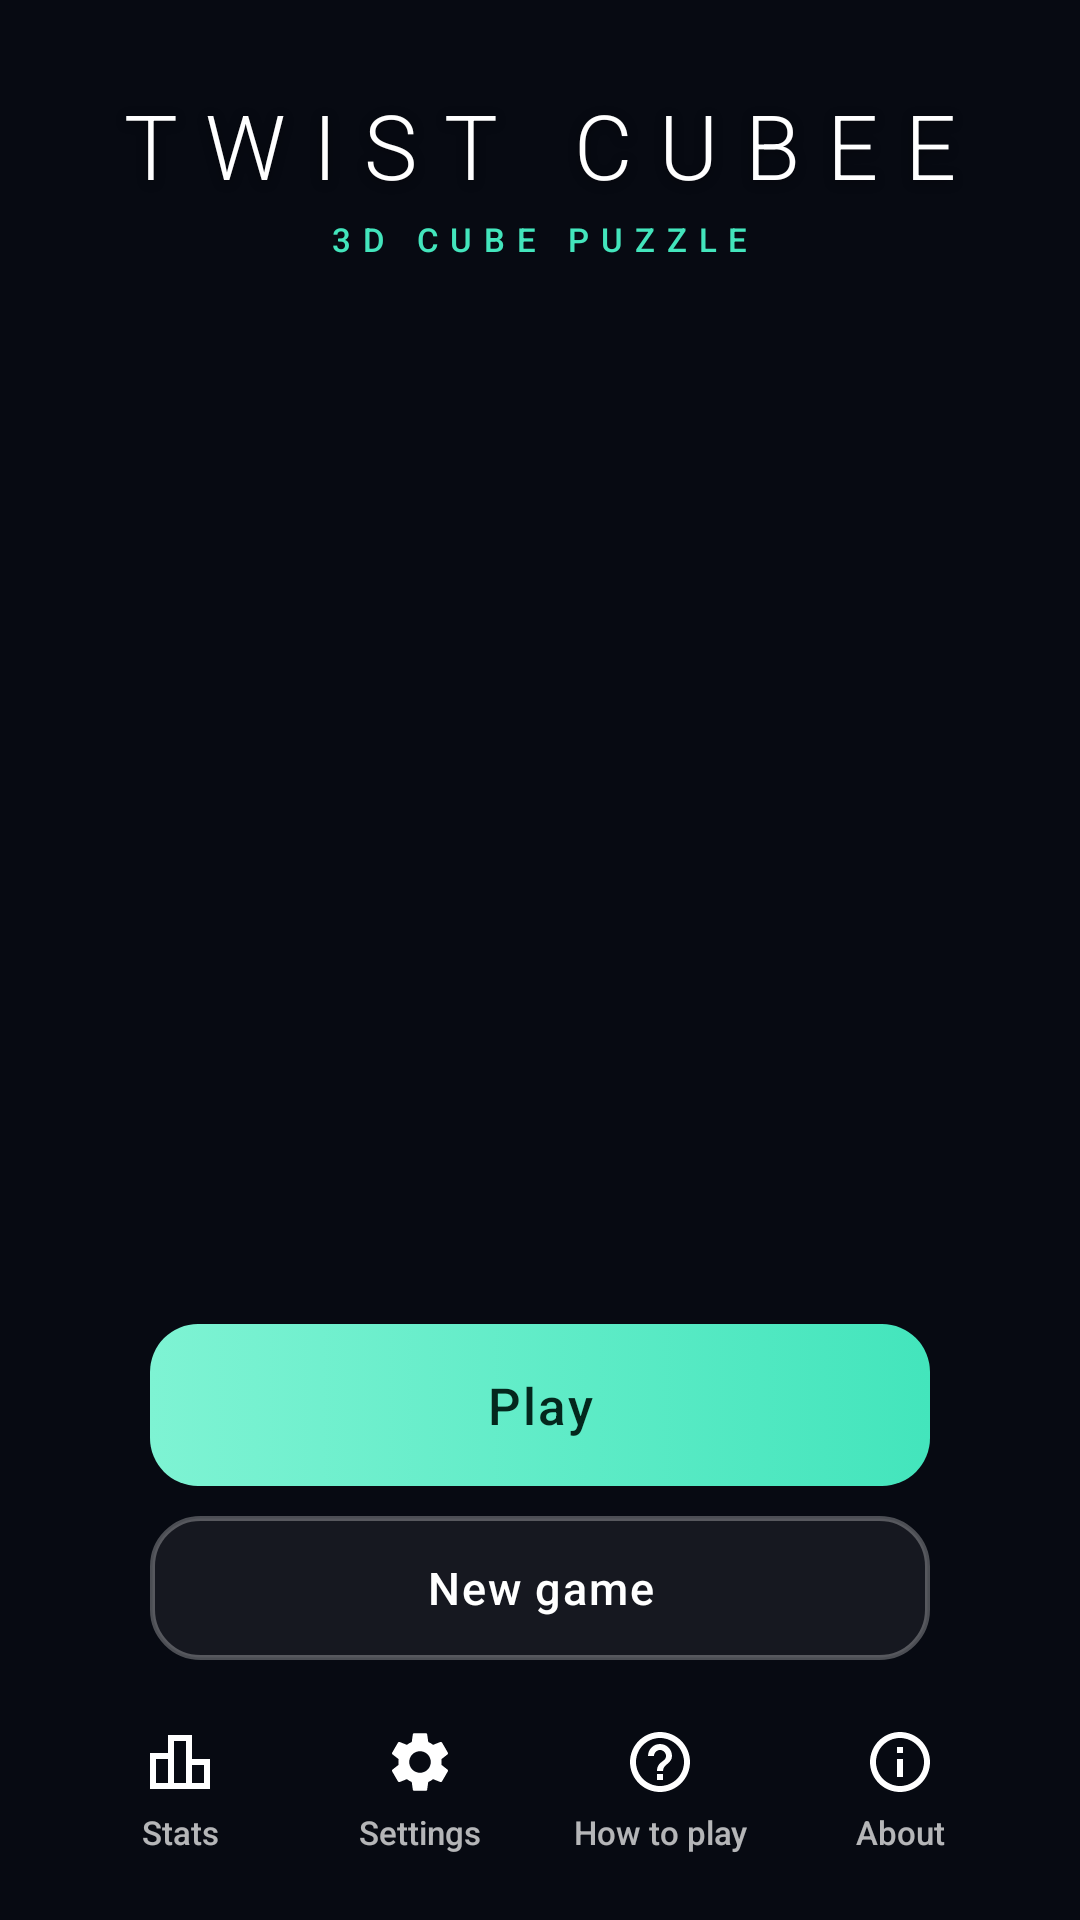

Here is an Android app screen rendered from its layout file. Give the layout XML and the strings, colors and styles it references.
<!-- AndroidManifest.xml: application theme Theme.TwistCubee -->
<!-- res/layout/layer_menu.xml -->
<?xml version="1.0" encoding="utf-8"?>
<FrameLayout xmlns:android="http://schemas.android.com/apk/res/android"
    xmlns:tools="http://schemas.android.com/tools"
    android:id="@+id/menu_layer"
    android:layout_width="match_parent"
    android:layout_height="match_parent"
    tools:ignore="MergeRootFrame,UselessParent">

    
    <LinearLayout
        android:id="@+id/menu_column"
        android:layout_width="match_parent"
        android:layout_height="match_parent"
        android:gravity="center_horizontal"
        android:orientation="vertical">

        <LinearLayout
            android:id="@+id/menu_top"
            android:layout_width="match_parent"
            android:layout_height="wrap_content"
            android:gravity="center_horizontal"
            android:orientation="vertical"
            android:paddingTop="28dp"
            android:paddingBottom="8dp">

            <TextView
                android:id="@+id/menu_title"
                style="@style/Title"
                android:text="@string/app_title" />

            <TextView
                android:id="@+id/menu_subtitle"
                style="@style/Subtitle"
                android:layout_marginTop="4dp"
                android:text="@string/app_subtitle" />
        </LinearLayout>

        <View
            android:id="@+id/menu_spacer"
            android:layout_width="match_parent"
            android:layout_height="0dp"
            android:layout_weight="1" />

        <LinearLayout
            android:id="@+id/menu_bottom"
            android:layout_width="match_parent"
            android:layout_height="wrap_content"
            android:gravity="center_horizontal"
            android:orientation="vertical"
            android:paddingBottom="16dp">

            <LinearLayout
                android:layout_width="wrap_content"
                android:layout_height="wrap_content"
                android:baselineAligned="true"
                android:gravity="bottom"
                android:orientation="horizontal">

                <TextView
                    android:id="@+id/size_label"
                    style="@style/SizeLabel" />

                <TextView
                    android:id="@+id/size_name"
                    style="@style/SizeName"
                    android:layout_marginStart="10dp" />
            </LinearLayout>

            
            <HorizontalScrollView
                android:id="@+id/size_scroll"
                android:layout_width="match_parent"
                android:layout_height="wrap_content"
                android:layout_marginTop="10dp"
                android:fadingEdgeLength="32dp"
                android:overScrollMode="never"
                android:requiresFadingEdge="horizontal"
                android:scrollbars="none">

                <LinearLayout
                    android:id="@+id/size_strip"
                    android:layout_width="wrap_content"
                    android:layout_height="wrap_content"
                    android:orientation="horizontal"
                    android:paddingStart="20dp"
                    android:paddingEnd="12dp" />
            </HorizontalScrollView>

            <TextView
                android:id="@+id/size_info"
                style="@style/InfoText"
                android:layout_marginTop="10dp"
                android:layout_marginBottom="16dp" />

            <Button
                android:id="@+id/btn_play"
                style="@style/PrimaryButton"
                android:text="@string/play" />

            <Button
                android:id="@+id/btn_new"
                style="@style/SecondaryButton"
                android:layout_marginTop="10dp"
                android:text="@string/new_game" />

            <LinearLayout
                android:id="@+id/menu_icons"
                android:layout_width="wrap_content"
                android:layout_height="wrap_content"
                android:layout_marginTop="14dp"
                android:orientation="horizontal">

                <TextView
                    android:id="@+id/btn_stats"
                    style="@style/MenuItem"
                    android:drawableTop="@drawable/ic_stats"
                    android:text="@string/stats" />

                <TextView
                    android:id="@+id/btn_settings"
                    style="@style/MenuItem"
                    android:drawableTop="@drawable/ic_settings"
                    android:text="@string/settings" />

                <TextView
                    android:id="@+id/btn_help"
                    style="@style/MenuItem"
                    android:drawableTop="@drawable/ic_help"
                    android:text="@string/help" />

                <TextView
                    android:id="@+id/btn_about"
                    style="@style/MenuItem"
                    android:drawableTop="@drawable/ic_info"
                    android:text="@string/about" />
            </LinearLayout>
        </LinearLayout>
    </LinearLayout>
</FrameLayout>
<!-- resources referenced by this layout -->
<resources>
  <string name="about">About</string>
  <string name="app_subtitle">3D CUBE PUZZLE</string>
  <string name="app_title">TWIST CUBEE</string>
  <string name="help">How to play</string>
  <string name="new_game">New game</string>
  <string name="play">Play</string>
  <string name="settings">Settings</string>
  <string name="stats">Stats</string>
  <style name="InfoText">
          <item name="android:layout_width">wrap_content</item>
          <item name="android:layout_height">wrap_content</item>
          <item name="android:textColor">@color/text_secondary</item>
          <item name="android:textSize">13sp</item>
          <item name="android:fontFeatureSettings">tnum</item>
      </style>
  <style name="MenuItem" parent="BarItem">
          <item name="android:layout_width">80dp</item>
          <item name="android:layout_weight">0</item>
          <item name="android:paddingTop">8dp</item>
          <item name="android:paddingBottom">6dp</item>
      </style>
  <style name="SizeLabel">
          <item name="android:layout_width">wrap_content</item>
          <item name="android:layout_height">wrap_content</item>
          <item name="android:textColor">@color/text_primary</item>
          <item name="android:textSize">30sp</item>
          <item name="android:fontFamily">sans-serif-medium</item>
          <item name="android:fontFeatureSettings">tnum</item>
      </style>
  <style name="Subtitle">
          <item name="android:layout_width">wrap_content</item>
          <item name="android:layout_height">wrap_content</item>
          <item name="android:textColor">@color/accent</item>
          <item name="android:textSize">11sp</item>
          <item name="android:fontFamily">sans-serif-medium</item>
          <item name="android:letterSpacing">0.36</item>
      </style>
  <color name="text_secondary">#B3FFFFFF</color>
  <color name="on_accent">#FF04271D</color>
  <!-- drawable bg_button_secondary (drawable) -->
  <?xml version="1.0" encoding="utf-8"?>
  <ripple xmlns:android="http://schemas.android.com/apk/res/android" android:color="@color/ripple">
      <item>
          <shape android:shape="rectangle">
              <solid android:color="#0FFFFFFF" />
              <stroke android:width="1.5dp" android:color="#47FFFFFF" />
              <corners android:radius="16dp" />
          </shape>
      </item>
  </ripple>
  <color name="text_primary">#FFFFFFFF</color>
  <color name="accent">#FF43E5BC</color>
  <color name="bg_bottom">#FF070A12</color>
  <color name="bg_top">#FF1A2238</color>
  <style name="Theme.TwistCubee.Dialog" parent="@android:style/Theme.Material.Dialog.Alert">
          <item name="android:colorAccent">@color/accent</item>
          <item name="android:windowBackground">@drawable/bg_panel</item>
      </style>
  <!-- drawable bg_bar_item (drawable) -->
  <?xml version="1.0" encoding="utf-8"?>
  <ripple xmlns:android="http://schemas.android.com/apk/res/android" android:color="@color/ripple">
      <item android:id="@android:id/mask">
          <shape android:shape="rectangle">
              <solid android:color="#FFFFFFFF" />
              <corners android:radius="16dp" />
          </shape>
      </item>
  </ripple>
  <color name="accent_dim">#6643E5BC</color>
  <color name="accent_light">#FF7EF3D3</color>
  <color name="ripple">#33FFFFFF</color>
  <!-- drawable bg_panel (drawable) -->
  <?xml version="1.0" encoding="utf-8"?>
  <shape xmlns:android="http://schemas.android.com/apk/res/android" android:shape="rectangle">
      <solid android:color="@color/panel" />
      <stroke android:width="1dp" android:color="@color/panel_stroke" />
      <corners android:radius="20dp" />
  </shape>
  <color name="panel">#F2141B2B</color>
  <color name="panel_stroke">#1FFFFFFF</color>
</resources>
